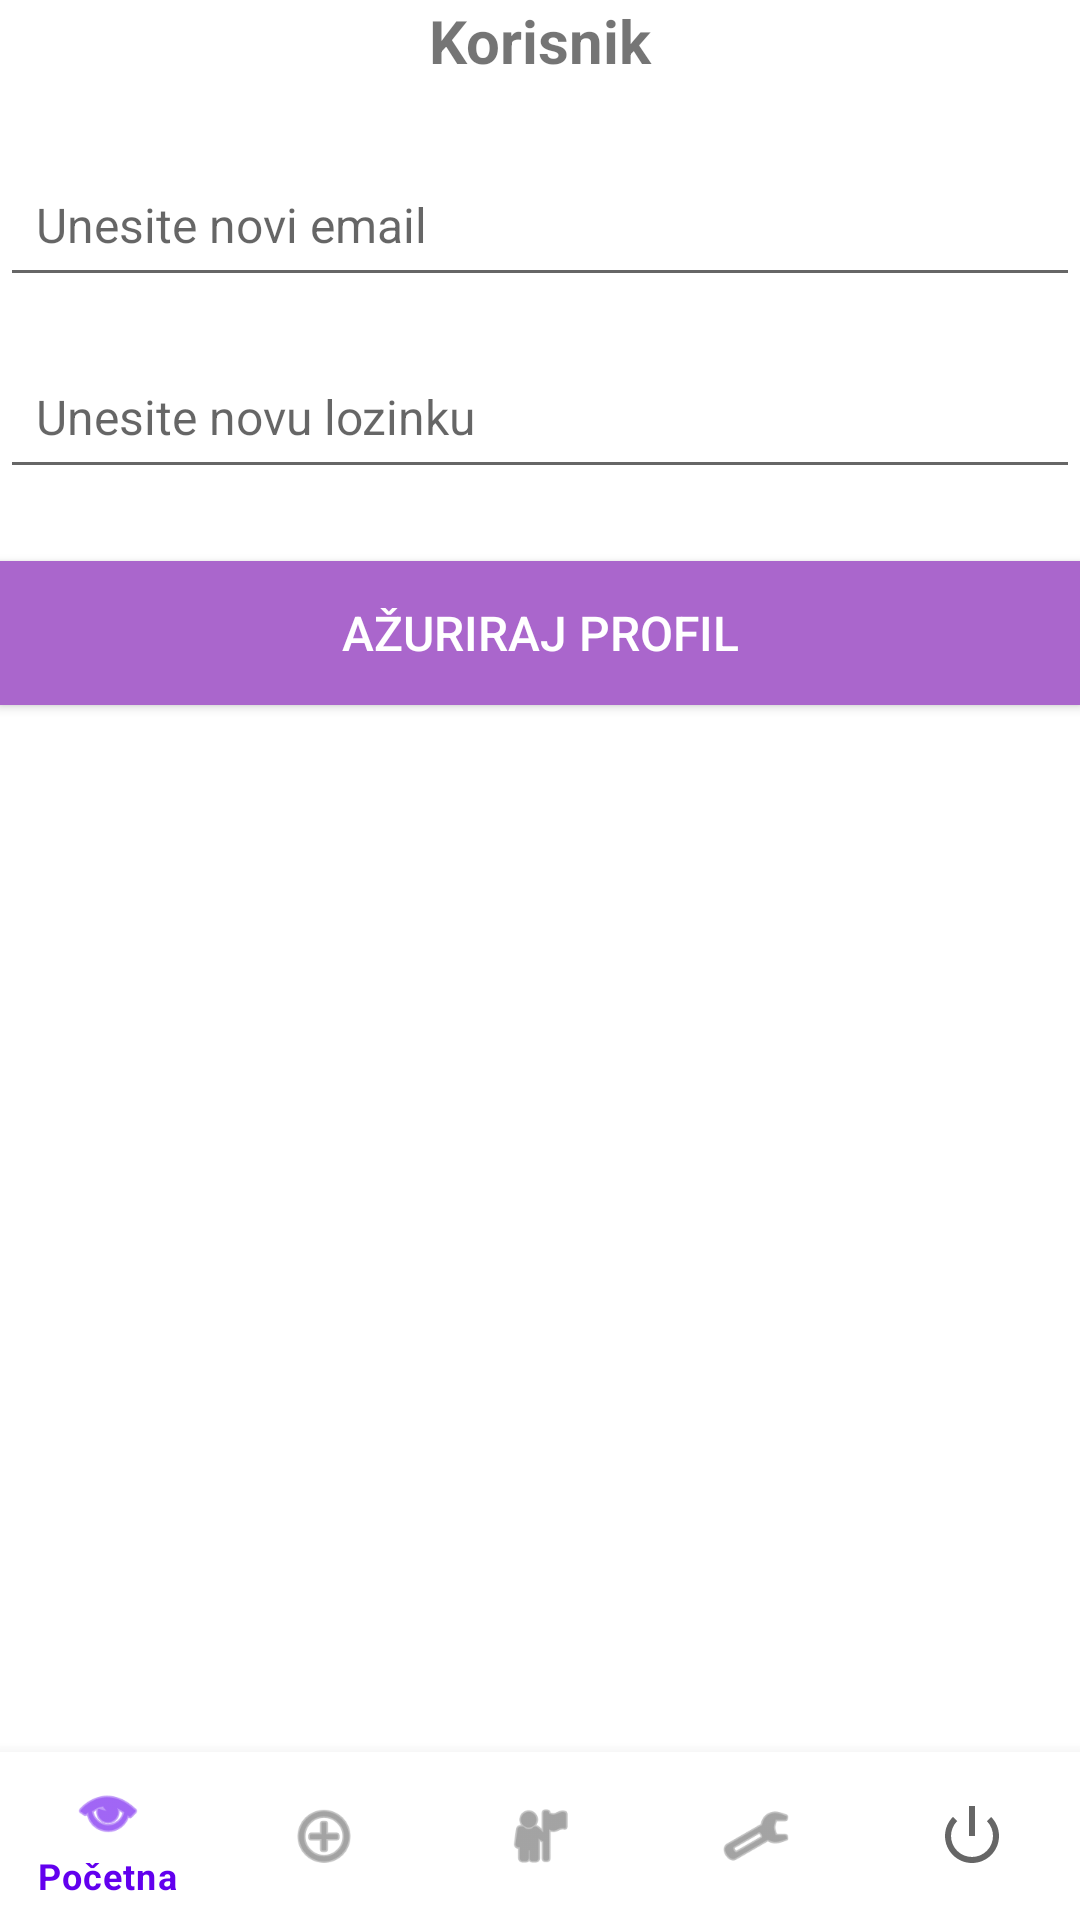

The Android layout XML behind this screen, and the referenced resources:
<!-- AndroidManifest.xml: application theme Theme.EApoteka -->
<!-- res/layout/activity_profile.xml -->
<?xml version="1.0" encoding="utf-8"?>
<androidx.constraintlayout.widget.ConstraintLayout
    xmlns:android="http://schemas.android.com/apk/res/android"
    xmlns:app="http://schemas.android.com/apk/res-auto"
    xmlns:tools="http://schemas.android.com/tools"
    android:layout_width="match_parent"
    android:layout_height="match_parent"
    tools:context=".ProfileActivity">

    <TextView
        android:id="@+id/usernameTextView"
        android:layout_width="wrap_content"
        android:layout_height="wrap_content"
        android:text="Korisnik"
        android:textSize="20sp"
        android:textStyle="bold"
        app:layout_constraintEnd_toEndOf="parent"
        app:layout_constraintStart_toStartOf="parent"
        app:layout_constraintTop_toTopOf="parent" />

    <EditText
        android:id="@+id/emailEditText"
        android:layout_width="0dp"
        android:layout_height="wrap_content"
        android:layout_marginTop="24dp"
        android:hint="Unesite novi email"
        android:minHeight="48dp"
        android:padding="12dp"
        android:textSize="16sp"
        app:layout_constraintEnd_toEndOf="parent"
        app:layout_constraintStart_toStartOf="parent"
        app:layout_constraintTop_toBottomOf="@id/usernameTextView" />

    <EditText
        android:id="@+id/passwordEditText"
        android:layout_width="0dp"
        android:layout_height="wrap_content"
        android:layout_marginTop="16dp"
        android:hint="Unesite novu lozinku"
        android:inputType="textPassword"
        android:minHeight="48dp"
        android:padding="12dp"
        android:textSize="16sp"
        app:layout_constraintEnd_toEndOf="parent"
        app:layout_constraintStart_toStartOf="parent"
        app:layout_constraintTop_toBottomOf="@id/emailEditText" />

    <Button
        android:id="@+id/btnUpdateProfile"
        android:layout_width="0dp"
        android:layout_height="wrap_content"
        android:layout_marginTop="24dp"
        android:background="@android:color/holo_purple"
        android:padding="12dp"
        android:text="Ažuriraj profil"
        android:textColor="@color/white"
        android:textSize="16sp"
        app:layout_constraintEnd_toEndOf="parent"
        app:layout_constraintStart_toStartOf="parent"
        app:layout_constraintTop_toBottomOf="@id/passwordEditText"
        tools:ignore="TextContrastCheck" />

    <com.google.android.material.bottomnavigation.BottomNavigationView
        android:id="@+id/bottomNavigationView"
        android:layout_width="0dp"
        android:layout_height="wrap_content"
        android:layout_marginTop="24dp"
        android:background="?android:attr/windowBackground"
        app:menu="@menu/bottom_nav_menu"
        app:layout_constraintBottom_toBottomOf="parent"
        app:layout_constraintStart_toStartOf="parent"
        app:layout_constraintEnd_toEndOf="parent" />

</androidx.constraintlayout.widget.ConstraintLayout>
<!-- resources referenced by this layout -->
<resources>
  <color name="white">#FFFFFF</color>
  <style name="Theme.EApoteka" parent="Theme.MaterialComponents.DayNight.NoActionBar">
          <item name="colorPrimary">@color/purple_500</item>
          <item name="colorPrimaryVariant">@color/purple_700</item>
          <item name="colorOnPrimary">@color/white</item>
          <item name="colorSecondary">@color/teal_200</item>
          <item name="colorOnSecondary">@color/black</item>
          <item name="android:statusBarColor" tools:targetApi="l">@color/purple_700</item>
      </style>
  <color name="purple_500">#6200EE</color>
  <color name="purple_700">#3700B3</color>
  <color name="teal_200">#03DAC5</color>
  <color name="black">#000000</color>
</resources>
